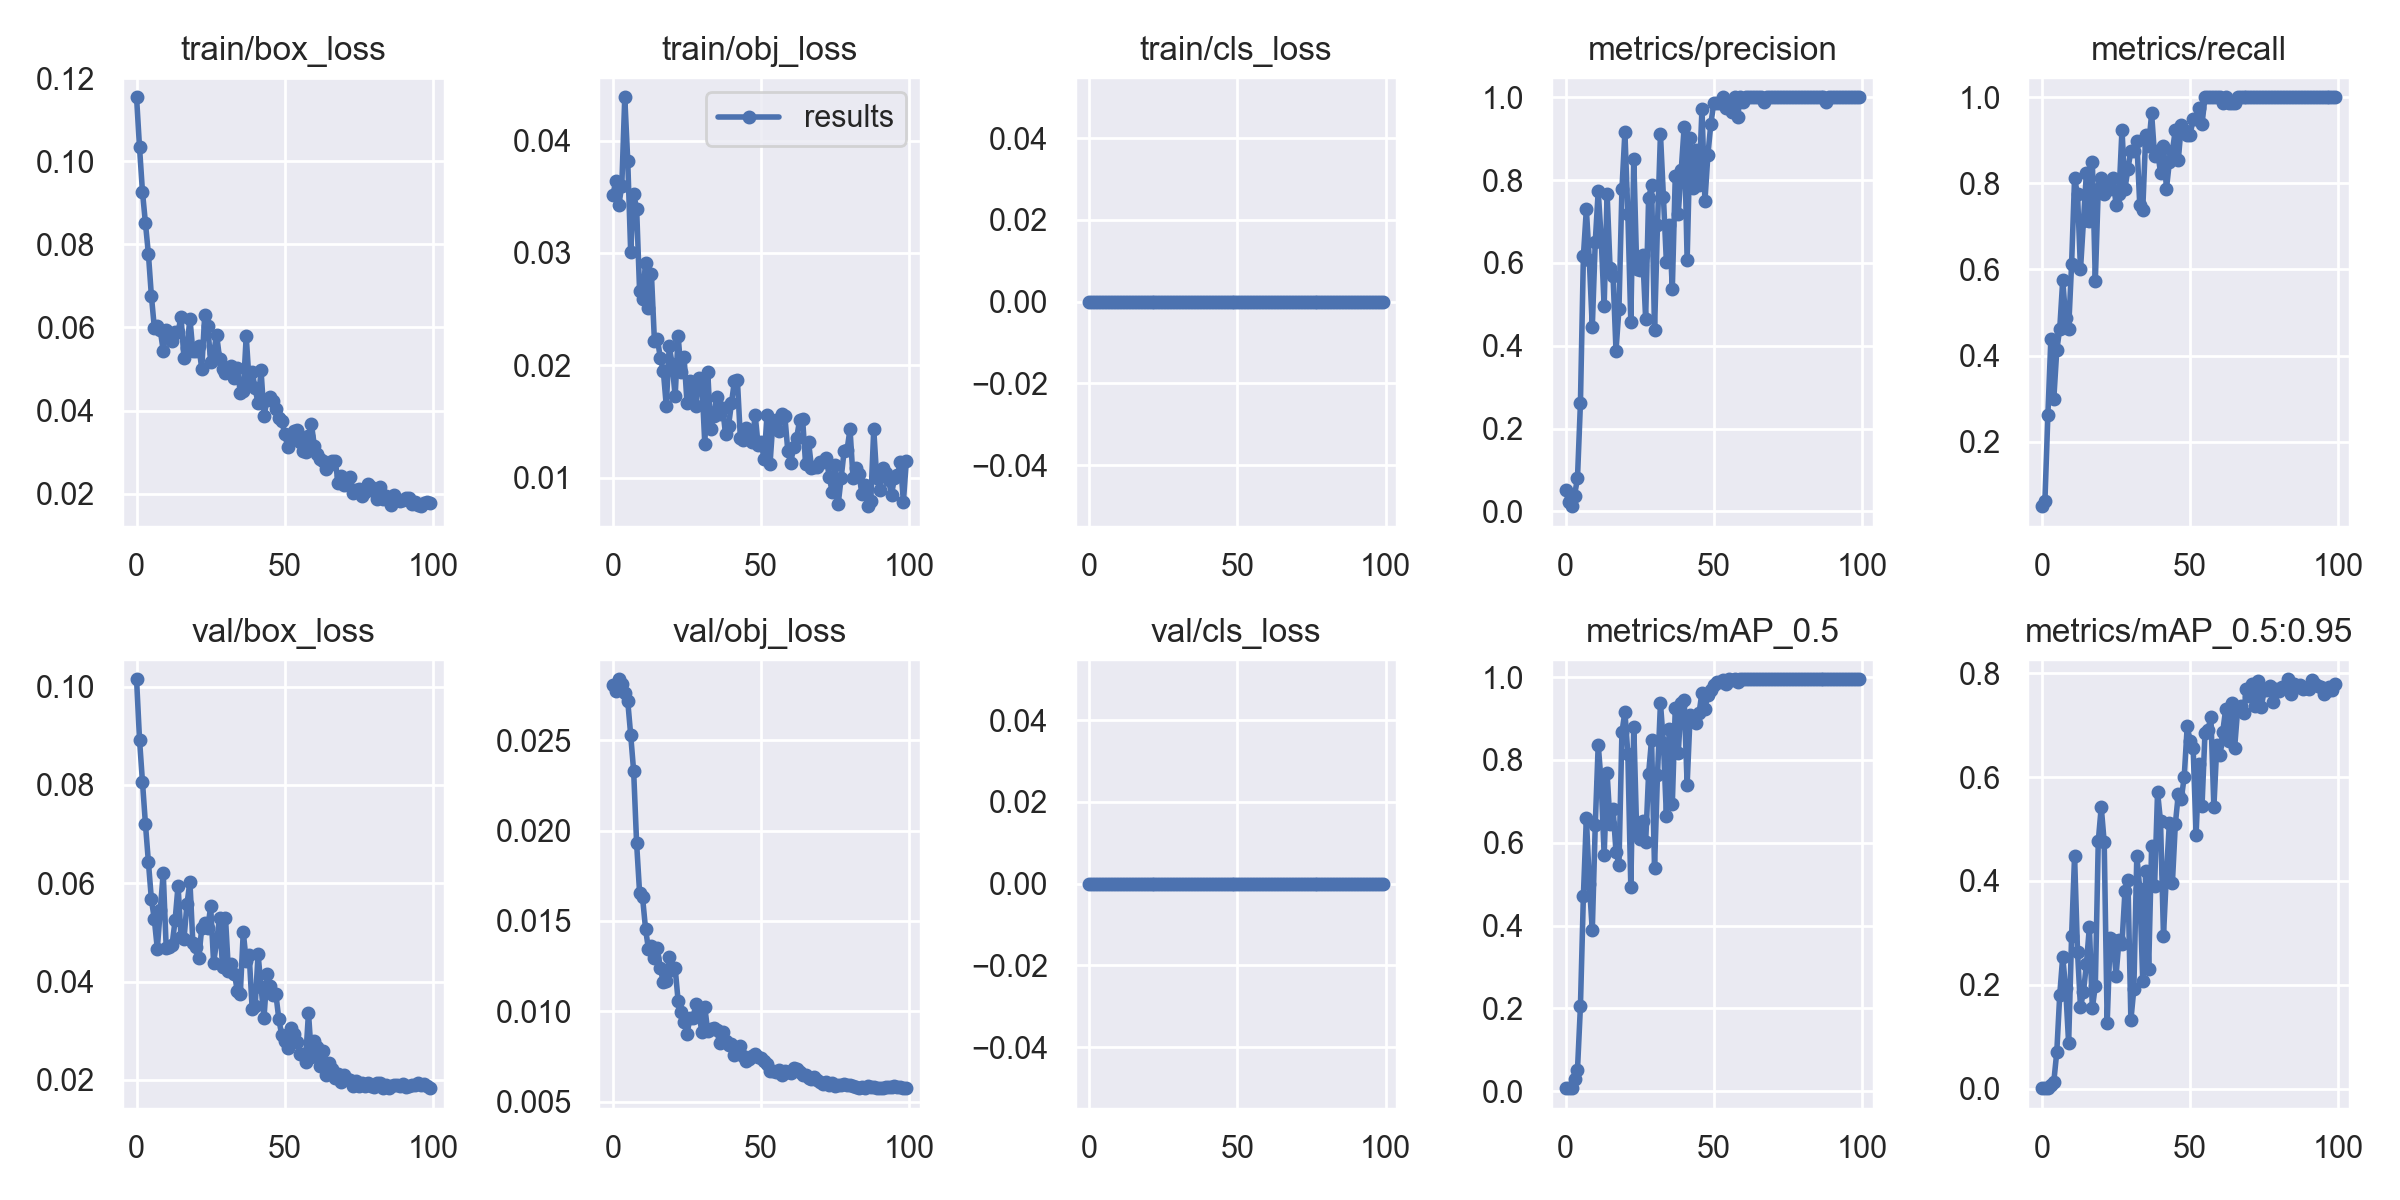

The table this chart was drawn from, first rows:
epoch, train/box_loss, train/obj_loss, train/cls_loss, metrics/precision, metrics/recall, metrics/mAP_0.5, metrics/mAP_0.5:0.95, val/box_loss, val/obj_loss, val/cls_loss, x/lr0, x/lr1, x/lr2
0, 0.1154, 0.03518, 0, 0.05093, 0.05, 0.007115, 0.0009882, 0.1015, 0.02804, 0, 0.00024, 0.00024, 0.09784
1, 0.1033, 0.03642, 0, 0.02318, 0.0625, 0.008013, 0.001715, 0.08923, 0.0277, 0, 0.0004899, 0.0004899, 0.09559
2, 0.09259, 0.03427, 0, 0.01259, 0.2625, 0.008667, 0.001608, 0.08059, 0.02837, 0, 0.0007393, 0.0007393, 0.09334
3, 0.08507, 0.03598, 0, 0.03833, 0.4375, 0.02908, 0.007469, 0.07201, 0.0281, 0, 0.000988, 0.000988, 0.09109
4, 0.07765, 0.04385, 0, 0.07951, 0.3, 0.05089, 0.01362, 0.06429, 0.02759, 0, 0.001236, 0.001236, 0.08884
5, 0.06764, 0.03821, 0, 0.2613, 0.4125, 0.2053, 0.07056, 0.05675, 0.02717, 0, 0.001482, 0.001482, 0.08658
6, 0.05994, 0.03006, 0, 0.6164, 0.4625, 0.4722, 0.1809, 0.05262, 0.02529, 0, 0.001726, 0.001726, 0.08433
7, 0.06043, 0.03521, 0, 0.73, 0.5745, 0.6605, 0.2539, 0.04668, 0.02328, 0, 0.001968, 0.001968, 0.08207
8, 0.05933, 0.03395, 0, 0.6061, 0.4875, 0.5014, 0.1929, 0.05456, 0.01929, 0, 0.002208, 0.002208, 0.07981
9, 0.05441, 0.02663, 0, 0.4446, 0.4625, 0.3881, 0.08734, 0.06207, 0.01657, 0, 0.002446, 0.002446, 0.07755
10, 0.05946, 0.02593, 0, 0.6506, 0.6125, 0.6424, 0.2939, 0.04684, 0.01631, 0, 0.00268, 0.00268, 0.07528
11, 0.05831, 0.02911, 0, 0.7736, 0.8117, 0.8371, 0.4484, 0.0471, 0.01458, 0, 0.00291, 0.00291, 0.07301
12, 0.05675, 0.02511, 0, 0.6593, 0.7742, 0.7462, 0.2634, 0.04752, 0.01342, 0, 0.003138, 0.003138, 0.07074
13, 0.0589, 0.02808, 0, 0.4948, 0.6, 0.5704, 0.1569, 0.05242, 0.01363, 0, 0.003361, 0.003361, 0.06846
14, 0.05887, 0.0222, 0, 0.7675, 0.7125, 0.7683, 0.1863, 0.05952, 0.01293, 0, 0.00358, 0.00358, 0.06618
15, 0.06257, 0.02237, 0, 0.5881, 0.825, 0.6464, 0.2398, 0.04911, 0.01348, 0, 0.003794, 0.003794, 0.06389
16, 0.05257, 0.02064, 0, 0.5694, 0.7125, 0.6826, 0.3122, 0.04862, 0.01238, 0, 0.004004, 0.004004, 0.0616
17, 0.05502, 0.01953, 0, 0.3884, 0.85, 0.5782, 0.1548, 0.05575, 0.01163, 0, 0.004209, 0.004209, 0.05931
18, 0.06214, 0.0164, 0, 0.489, 0.5742, 0.547, 0.1979, 0.06034, 0.01169, 0, 0.004408, 0.004408, 0.05701
19, 0.05426, 0.02167, 0, 0.7776, 0.7866, 0.8664, 0.4767, 0.04782, 0.01298, 0, 0.004602, 0.004602, 0.0547
20, 0.05431, 0.0201, 0, 0.9154, 0.8115, 0.9166, 0.5424, 0.04698, 0.01231, 0, 0.00479, 0.00479, 0.05239
21, 0.05563, 0.01725, 0, 0.7191, 0.775, 0.8143, 0.4745, 0.04484, 0.01239, 0, 0.004972, 0.004972, 0.05007
22, 0.05003, 0.02263, 0, 0.4569, 0.8, 0.4924, 0.1257, 0.05095, 0.01057, 0, 0.005147, 0.005147, 0.04775
23, 0.06307, 0.01939, 0, 0.8512, 0.7865, 0.8807, 0.2905, 0.052, 0.009974, 0, 0.005316, 0.005316, 0.04542
24, 0.06035, 0.02078, 0, 0.585, 0.8125, 0.6219, 0.2859, 0.05081, 0.009412, 0, 0.005479, 0.005479, 0.04308
25, 0.05178, 0.01666, 0, 0.5822, 0.75, 0.6083, 0.2178, 0.05527, 0.00876, 0, 0.005635, 0.005635, 0.04074
26, 0.05379, 0.01862, 0, 0.62, 0.775, 0.652, 0.2867, 0.04377, 0.009617, 0, 0.005783, 0.005783, 0.03838
27, 0.05831, 0.01765, 0, 0.4654, 0.925, 0.6009, 0.2794, 0.04816, 0.009624, 0, 0.005925, 0.005925, 0.03603
28, 0.05253, 0.01635, 0, 0.7565, 0.7875, 0.7671, 0.3801, 0.053, 0.01041, 0, 0.006059, 0.006059, 0.03366
29, 0.04994, 0.01891, 0, 0.7875, 0.8337, 0.849, 0.4026, 0.04299, 0.009966, 0, 0.006185, 0.006185, 0.03129
30, 0.04896, 0.01857, 0, 0.4372, 0.875, 0.5394, 0.132, 0.05299, 0.00884, 0, 0.006304, 0.006304, 0.0289
31, 0.04972, 0.01302, 0, 0.6925, 0.875, 0.7645, 0.1919, 0.04214, 0.01023, 0, 0.006416, 0.006416, 0.02652
32, 0.05062, 0.01937, 0, 0.9113, 0.8992, 0.9378, 0.4484, 0.04365, 0.008892, 0, 0.006519, 0.006519, 0.02412
33, 0.04779, 0.01431, 0, 0.7592, 0.7487, 0.8402, 0.3846, 0.04162, 0.009013, 0, 0.006614, 0.006614, 0.02171
34, 0.05029, 0.01552, 0, 0.6019, 0.7375, 0.6655, 0.2079, 0.0381, 0.009068, 0, 0.006702, 0.006702, 0.0193
35, 0.04423, 0.01716, 0, 0.692, 0.9125, 0.8757, 0.4193, 0.0375, 0.008979, 0, 0.006781, 0.006781, 0.01688
36, 0.04468, 0.01569, 0, 0.5374, 0.8875, 0.6938, 0.2312, 0.05008, 0.008255, 0, 0.006852, 0.006852, 0.01445
37, 0.05798, 0.01624, 0, 0.8102, 0.9625, 0.9252, 0.4667, 0.04416, 0.008842, 0, 0.006915, 0.006915, 0.01202
38, 0.04659, 0.01385, 0, 0.7181, 0.8625, 0.8176, 0.3896, 0.04539, 0.008381, 0, 0.006971, 0.006971, 0.00957
39, 0.04936, 0.01461, 0, 0.8235, 0.8748, 0.9365, 0.5712, 0.03447, 0.008158, 0, 0.007017, 0.007017, 0.007117
40, 0.04534, 0.01663, 0, 0.9286, 0.825, 0.9455, 0.5147, 0.03497, 0.008219, 0, 0.006891, 0.006891, 0.006891
41, 0.04176, 0.01862, 0, 0.6062, 0.8875, 0.7407, 0.2939, 0.04556, 0.007559, 0, 0.006891, 0.006891, 0.006891
42, 0.04968, 0.0187, 0, 0.9005, 0.7875, 0.9084, 0.4146, 0.03885, 0.007907, 0, 0.006756, 0.006756, 0.006756
43, 0.03875, 0.01352, 0, 0.7813, 0.85, 0.8961, 0.5125, 0.03263, 0.008067, 0, 0.006619, 0.006619, 0.006619
44, 0.04249, 0.01339, 0, 0.8737, 0.875, 0.8884, 0.3957, 0.04152, 0.007546, 0, 0.006482, 0.006482, 0.006482
45, 0.04329, 0.01444, 0, 0.7871, 0.924, 0.9125, 0.5096, 0.03903, 0.007247, 0, 0.006343, 0.006343, 0.006343
46, 0.04224, 0.01353, 0, 0.9716, 0.8542, 0.9628, 0.567, 0.03723, 0.007349, 0, 0.006204, 0.006204, 0.006204
47, 0.04039, 0.01321, 0, 0.7496, 0.9353, 0.9238, 0.5573, 0.03745, 0.007548, 0, 0.006064, 0.006064, 0.006064
48, 0.03825, 0.01556, 0, 0.8605, 0.9249, 0.9578, 0.601, 0.03233, 0.007626, 0, 0.005923, 0.005923, 0.005923
49, 0.03739, 0.01288, 0, 0.9359, 0.9123, 0.968, 0.6976, 0.02901, 0.007459, 0, 0.005783, 0.005783, 0.005783
50, 0.0345, 0.01316, 0, 0.9862, 0.9125, 0.9809, 0.6704, 0.02785, 0.007406, 0, 0.005641, 0.005641, 0.005641
51, 0.03117, 0.01165, 0, 0.987, 0.95, 0.9877, 0.6565, 0.02656, 0.00726, 0, 0.0055, 0.0055, 0.0055
52, 0.03339, 0.01556, 0, 0.987, 0.95, 0.9894, 0.4888, 0.03055, 0.00711, 0, 0.005359, 0.005359, 0.005359
53, 0.03517, 0.01118, 0, 1, 0.975, 0.9944, 0.6252, 0.02939, 0.006722, 0, 0.005217, 0.005217, 0.005217
54, 0.03543, 0.01506, 0, 0.974, 0.9373, 0.983, 0.5441, 0.02768, 0.006724, 0, 0.005077, 0.005077, 0.005077
55, 0.03249, 0.01512, 0, 0.9876, 1, 0.9948, 0.6853, 0.02531, 0.006632, 0, 0.004936, 0.004936, 0.004936
56, 0.03025, 0.01414, 0, 0.9637, 1, 0.9925, 0.6903, 0.02533, 0.006743, 0, 0.004796, 0.004796, 0.004796
57, 0.02995, 0.01566, 0, 1, 1, 0.995, 0.7158, 0.02365, 0.006486, 0, 0.004657, 0.004657, 0.004657
58, 0.03384, 0.0155, 0, 0.9524, 1, 0.9886, 0.5421, 0.03365, 0.006726, 0, 0.004518, 0.004518, 0.004518
59, 0.0367, 0.0124, 0, 1, 1, 0.995, 0.6615, 0.02472, 0.006638, 0, 0.004381, 0.004381, 0.004381
... 40 more rows
